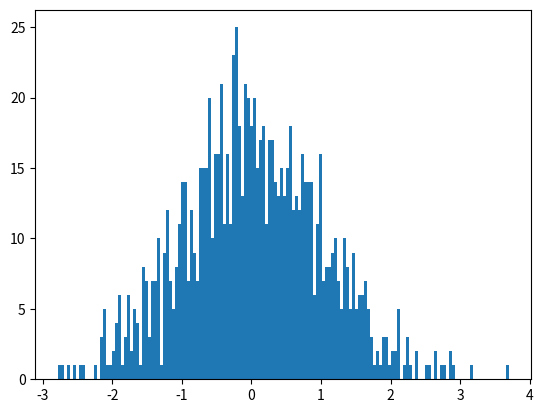

Write Python code to recreate this figure. (Note: this script raises an exception after producing the figure.)

import matplotlib
matplotlib.use('Agg')
import matplotlib.pyplot as plt

import numpy as np
bla = []
for a in range(1000):
	bla.append(np.random.normal(0,1))
#    bla.append(np.random.rand())
#    a = 5
#    while(abs(a) > 2.7):
#        a = np.random.normal(0,1.5)
#    bla.append(a)
    #bla.append( np.random.normal(0,2))

bla = np.array(bla)
pts = plt.figure()
n, bins, patches = plt.hist(bla, 150, normed=1, facecolor='red', alpha=0.75)
plt.savefig("exponential.pdf")
